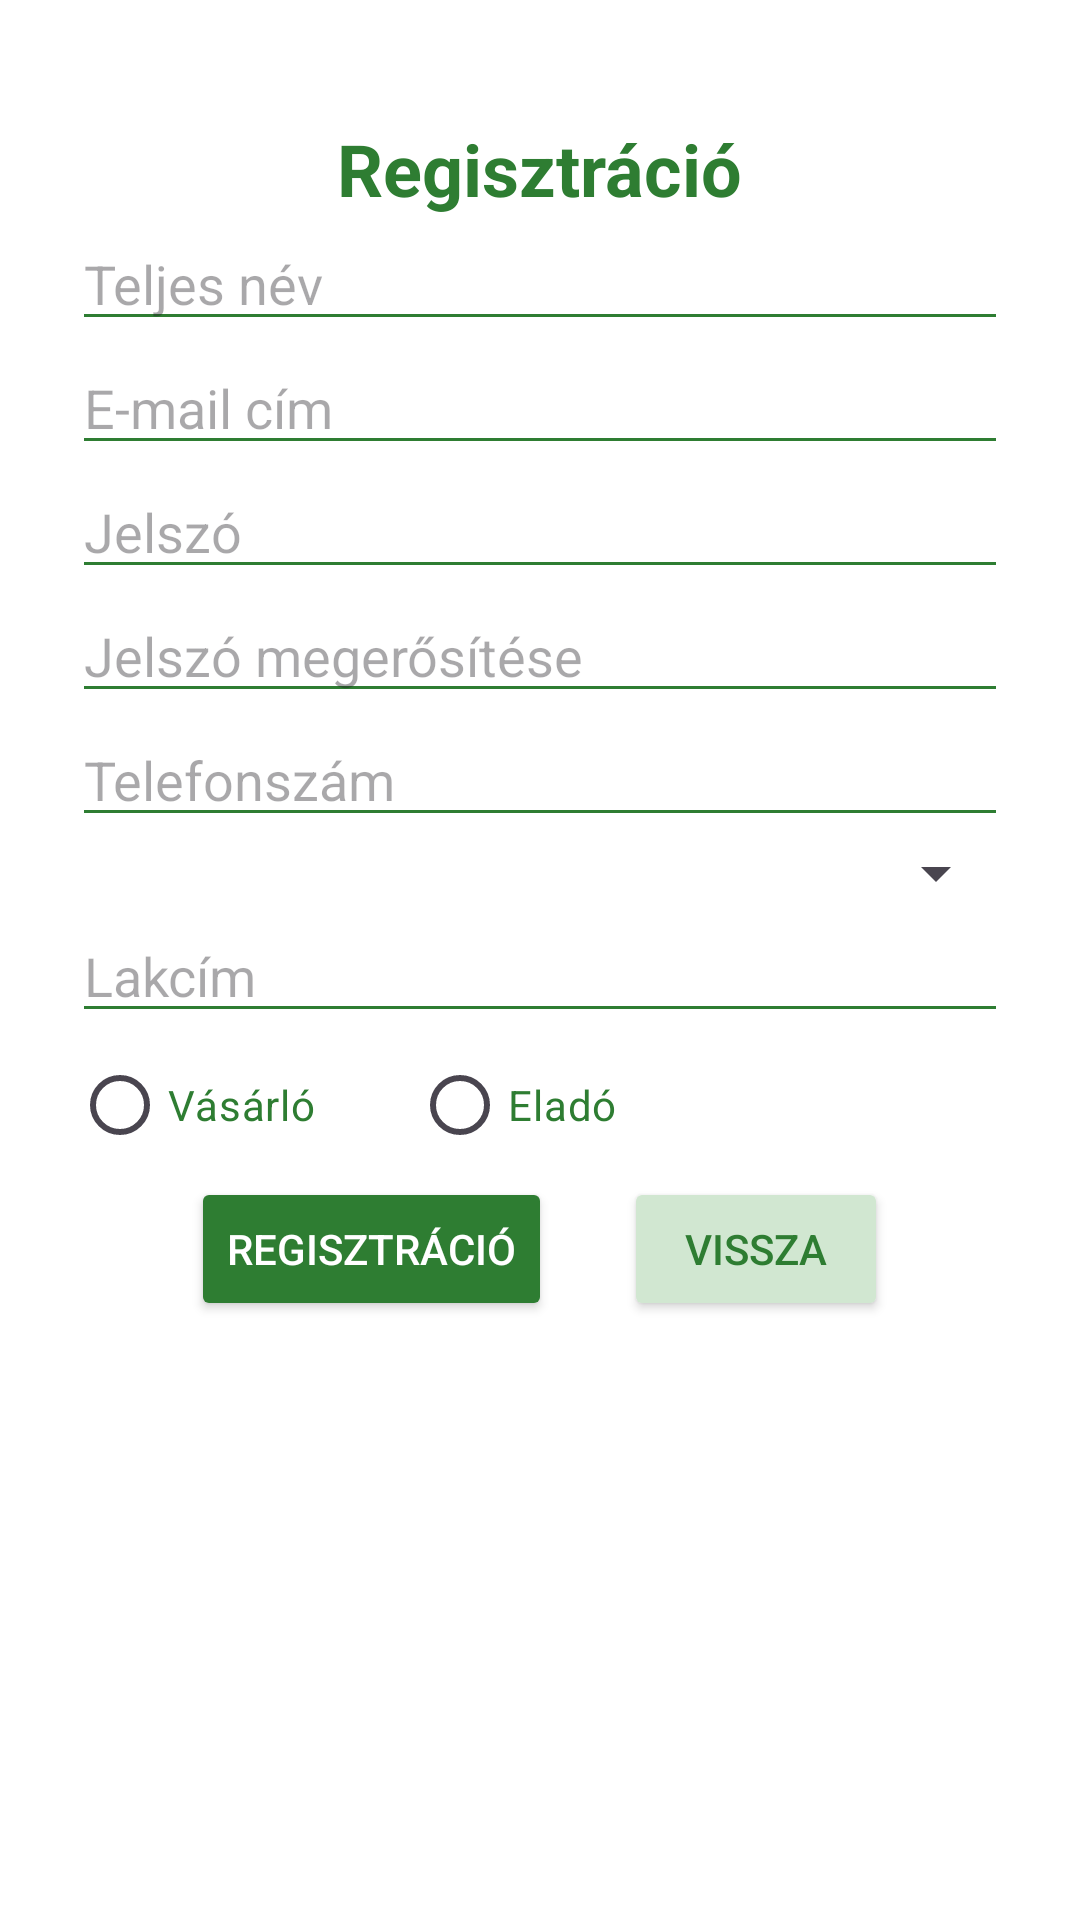

Layout XML and referenced resources for this Android screen:
<!-- AndroidManifest.xml: application theme Theme.Betaprojekt -->
<!-- res/layout/activity_register.xml -->
<?xml version="1.0" encoding="utf-8"?>
<RelativeLayout
    android:id="@+id/main"
    xmlns:android="http://schemas.android.com/apk/res/android"
    xmlns:tools="http://schemas.android.com/tools"
    android:layout_width="match_parent"
    android:layout_height="match_parent"
    android:padding="24dp"
    android:background="@color/white"
    tools:context=".RegisterActivity">

    <TextView
        android:id="@+id/registerTitle"
        android:layout_width="wrap_content"
        android:layout_height="wrap_content"
        android:text="@string/register"
        android:textSize="24sp"
        android:textStyle="bold"
        android:textColor="#2E7D32"
        android:layout_centerHorizontal="true"
        android:layout_marginTop="16dp" />

    <EditText
        android:id="@+id/fullnameEditText"
        android:layout_width="match_parent"
        android:layout_height="wrap_content"
        android:hint="@string/fullname"
        android:inputType="textPersonName"
        android:backgroundTint="#2E7D32"
        android:layout_marginTop="@dimen/defaultMargin"
        android:layout_marginLeft="@dimen/defaultMargin"
        android:layout_marginRight="@dimen/defaultMargin"
        android:layout_below="@id/registerTitle"/>

    <EditText
        android:id="@+id/userEmailEditText"
        android:layout_width="match_parent"
        android:layout_height="wrap_content"
        android:hint="@string/email"
        android:inputType="textEmailAddress"
        android:backgroundTint="#2E7D32"
        android:layout_below="@id/fullnameEditText"
        android:layout_marginTop="@dimen/defaultMargin"
        android:layout_marginLeft="@dimen/defaultMargin"
        android:layout_marginRight="@dimen/defaultMargin" />

    <EditText
        android:id="@+id/passwordEditText"
        android:layout_width="match_parent"
        android:layout_height="wrap_content"
        android:hint="@string/password"
        android:inputType="textPassword"
        android:backgroundTint="#2E7D32"
        android:layout_below="@id/userEmailEditText"
        android:layout_marginTop="@dimen/defaultMargin"
        android:layout_marginLeft="@dimen/defaultMargin"
        android:layout_marginRight="@dimen/defaultMargin" />

    <EditText
        android:id="@+id/passwordVerificationEditText"
        android:layout_width="match_parent"
        android:layout_height="wrap_content"
        android:hint="@string/passwordagain"
        android:inputType="textPassword"
        android:backgroundTint="#2E7D32"
        android:layout_below="@id/passwordEditText"
        android:layout_marginTop="@dimen/defaultMargin"
        android:layout_marginLeft="@dimen/defaultMargin"
        android:layout_marginRight="@dimen/defaultMargin" />

    <EditText
        android:id="@+id/phoneEditText"
        android:layout_width="match_parent"
        android:layout_height="wrap_content"
        android:hint="@string/phoneNumber"
        android:inputType="phone"
        android:backgroundTint="#2E7D32"
        android:layout_below="@id/passwordVerificationEditText"
        android:layout_marginTop="@dimen/defaultMargin"
        android:layout_marginLeft="@dimen/defaultMargin"
        android:layout_marginRight="@dimen/defaultMargin" />

    <Spinner
        android:id="@+id/phoneSpinner"
        android:layout_width="match_parent"
        android:layout_height="wrap_content"
        android:layout_below="@id/phoneEditText"
        android:layout_marginTop="@dimen/defaultMargin"
        android:layout_marginLeft="@dimen/defaultMargin"
        android:layout_marginRight="@dimen/defaultMargin" />

    <EditText
        android:id="@+id/addressEditText"
        android:layout_width="match_parent"
        android:layout_height="wrap_content"
        android:hint="@string/address"
        android:inputType="textPostalAddress|textMultiLine"
        android:maxLines="3"
        android:backgroundTint="#2E7D32"
        android:layout_below="@id/phoneSpinner"
        android:layout_marginTop="@dimen/defaultMargin"
        android:layout_marginLeft="@dimen/defaultMargin"
        android:layout_marginRight="@dimen/defaultMargin" />

    <RadioGroup
        android:id="@+id/accountTypeGroup"
        android:layout_width="match_parent"
        android:layout_height="wrap_content"
        android:orientation="horizontal"
        android:layout_below="@id/addressEditText"
        android:layout_marginTop="@dimen/defaultMargin"
        android:layout_marginLeft="@dimen/defaultMargin"
        android:layout_marginRight="@dimen/defaultMargin">

        <RadioButton
            android:id="@+id/buyerRadioButton"
            android:layout_width="wrap_content"
            android:layout_height="wrap_content"
            android:text="@string/buyer"
            android:textColor="#2E7D32" />

        <RadioButton
            android:id="@+id/sellerRadioButton"
            android:layout_width="wrap_content"
            android:layout_height="wrap_content"
            android:text="@string/seller"
            android:textColor="#2E7D32"
            android:layout_marginStart="32dp" />
    </RadioGroup>

    <LinearLayout
        android:id="@+id/buttonLayout"
        android:layout_width="wrap_content"
        android:layout_height="wrap_content"
        android:orientation="horizontal"
        android:layout_below="@id/accountTypeGroup"
        android:layout_centerHorizontal="true"
        android:layout_marginTop="@dimen/defaultMargin"
        android:layout_marginLeft="@dimen/defaultMargin"
        android:layout_marginRight="@dimen/defaultMargin">

        <Button
            android:id="@+id/registerButton"
            android:layout_width="wrap_content"
            android:layout_height="wrap_content"
            android:text="@string/register"
            android:onClick="register"
            android:backgroundTint="#2E7D32"
            android:textColor="@android:color/white" />

        <Button
            android:id="@+id/cancelButton"
            android:layout_width="wrap_content"
            android:layout_height="wrap_content"
            android:text="@string/cancel"
            android:onClick="cancel"
            android:layout_marginStart="24dp"
            android:backgroundTint="#D1E7D1"
            android:textColor="#2E7D32" />
    </LinearLayout>

</RelativeLayout>
<!-- resources referenced by this layout -->
<resources>
  <color name="white">#FFFFFFFF</color>
  <string name="address">Lakcím</string>
  <string name="buyer">Vásárló</string>
  <string name="cancel">Vissza</string>
  <string name="email">E-mail cím</string>
  <string name="fullname">Teljes név</string>
  <string name="password">Jelszó</string>
  <string name="passwordagain">Jelszó megerősítése</string>
  <string name="phoneNumber">Telefonszám</string>
  <string name="register">Regisztráció</string>
  <string name="seller">Eladó</string>
  <style name="Theme.Betaprojekt" parent="Base.Theme.Betaprojekt" />
  <style name="Base.Theme.Betaprojekt" parent="Theme.Material3.DayNight.NoActionBar">
      </style>
</resources>
